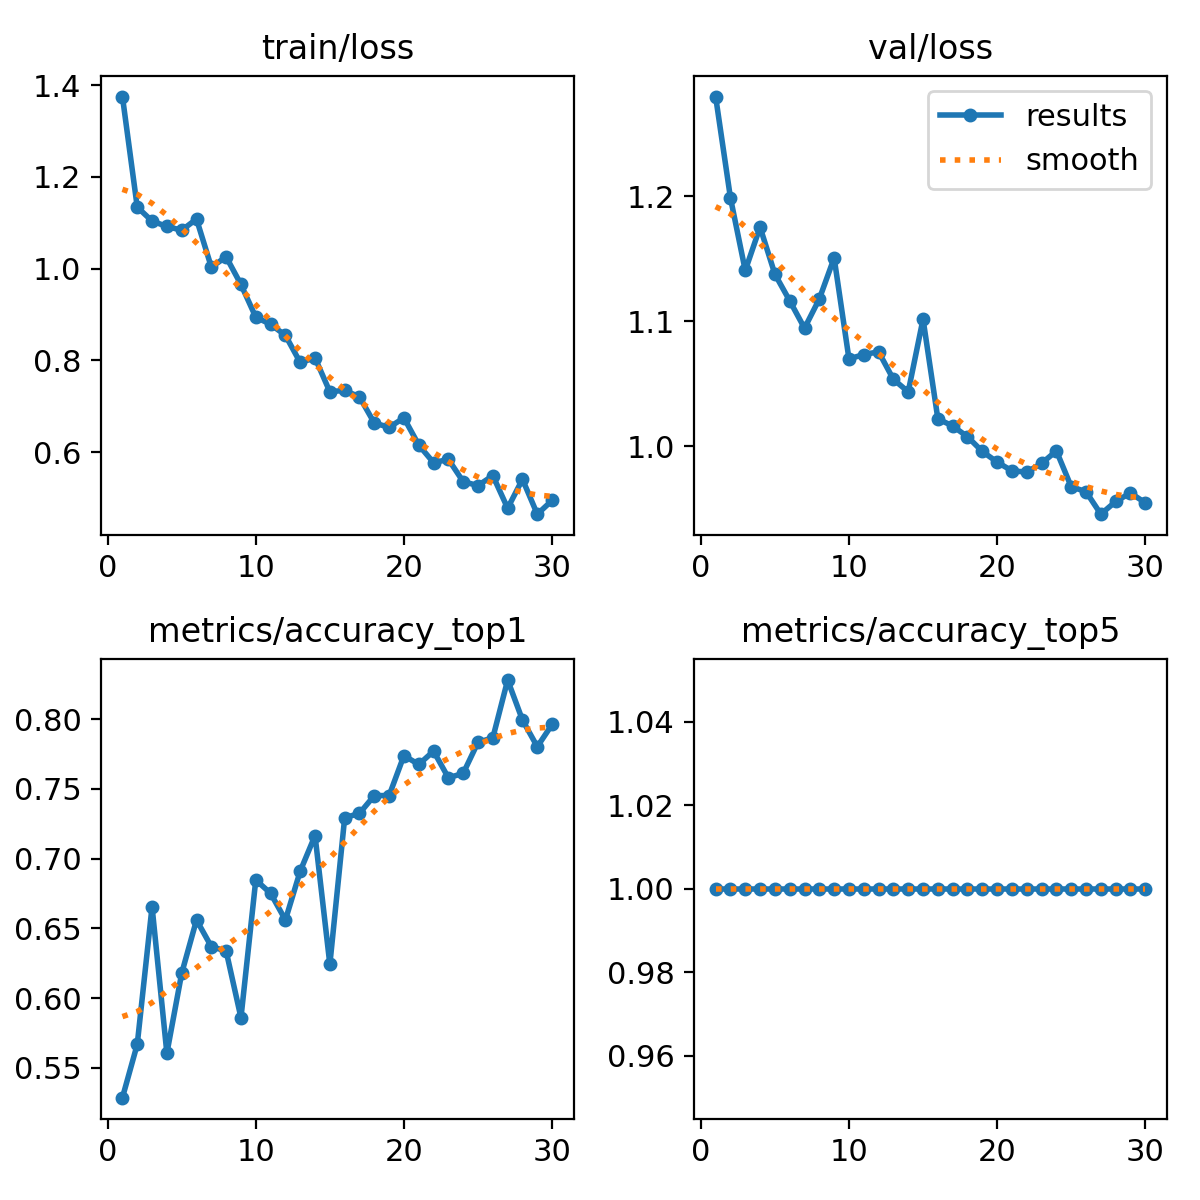

Data behind this chart, as committed beside it:
epoch, time, train/loss, metrics/accuracy_top1, metrics/accuracy_top5, val/loss, lr/pg0, lr/pg1, lr/pg2
1, 7.711, 1.375, 0.5287, 1, 1.28, 0.0002346, 0.0002346, 0.0002346
2, 12.92, 1.134, 0.5669, 1, 1.199, 0.000457, 0.000457, 0.000457
3, 18.09, 1.104, 0.6656, 1, 1.141, 0.0006637, 0.0006637, 0.0006637
4, 23.2, 1.092, 0.5605, 1, 1.175, 0.0006433, 0.0006433, 0.0006433
5, 28.21, 1.084, 0.6178, 1, 1.138, 0.0006198, 0.0006198, 0.0006198
6, 33.19, 1.108, 0.6561, 1, 1.116, 0.0005962, 0.0005962, 0.0005962
7, 38.19, 1.003, 0.6369, 1, 1.094, 0.0005726, 0.0005726, 0.0005726
8, 43.26, 1.026, 0.6338, 1, 1.118, 0.0005491, 0.0005491, 0.0005491
9, 48.39, 0.9655, 0.586, 1, 1.151, 0.0005255, 0.0005255, 0.0005255
10, 53.44, 0.8943, 0.6847, 1, 1.07, 0.0005019, 0.0005019, 0.0005019
11, 58.49, 0.8786, 0.6752, 1, 1.073, 0.0004784, 0.0004784, 0.0004784
12, 63.66, 0.8546, 0.6561, 1, 1.075, 0.0004548, 0.0004548, 0.0004548
13, 69, 0.7954, 0.6911, 1, 1.053, 0.0004313, 0.0004313, 0.0004313
14, 74.96, 0.8054, 0.7166, 1, 1.043, 0.0004077, 0.0004077, 0.0004077
15, 81.3, 0.7315, 0.6242, 1, 1.102, 0.0003841, 0.0003841, 0.0003841
16, 87.06, 0.7348, 0.7293, 1, 1.022, 0.0003606, 0.0003606, 0.0003606
17, 92.71, 0.7203, 0.7325, 1, 1.016, 0.000337, 0.000337, 0.000337
18, 98.29, 0.6635, 0.7452, 1, 1.008, 0.0003134, 0.0003134, 0.0003134
19, 104, 0.6541, 0.7452, 1, 0.9958, 0.0002899, 0.0002899, 0.0002899
20, 109.8, 0.6747, 0.7739, 1, 0.9873, 0.0002663, 0.0002663, 0.0002663
21, 137.5, 0.6154, 0.7675, 1, 0.9802, 0.0002428, 0.0002428, 0.0002428
22, 143, 0.5769, 0.7771, 1, 0.9792, 0.0002192, 0.0002192, 0.0002192
23, 148.4, 0.5842, 0.758, 1, 0.9862, 0.0001956, 0.0001956, 0.0001956
24, 153.8, 0.5355, 0.7611, 1, 0.9962, 0.0001721, 0.0001721, 0.0001721
25, 159.4, 0.5271, 0.7834, 1, 0.9675, 0.0001485, 0.0001485, 0.0001485
26, 164.9, 0.5487, 0.7866, 1, 0.9635, 0.000125, 0.000125, 0.000125
27, 170.4, 0.4776, 0.828, 1, 0.9456, 0.0001014, 0.0001014, 0.0001014
28, 175.9, 0.5407, 0.7994, 1, 0.9557, 7.7826e-05, 7.7826e-05, 7.7826e-05
29, 181.5, 0.4647, 0.7802, 1, 0.9626, 5.4264e-05, 5.4264e-05, 5.4264e-05
30, 187, 0.4946, 0.7962, 1, 0.9546, 3.0702e-05, 3.0702e-05, 3.0702e-05
